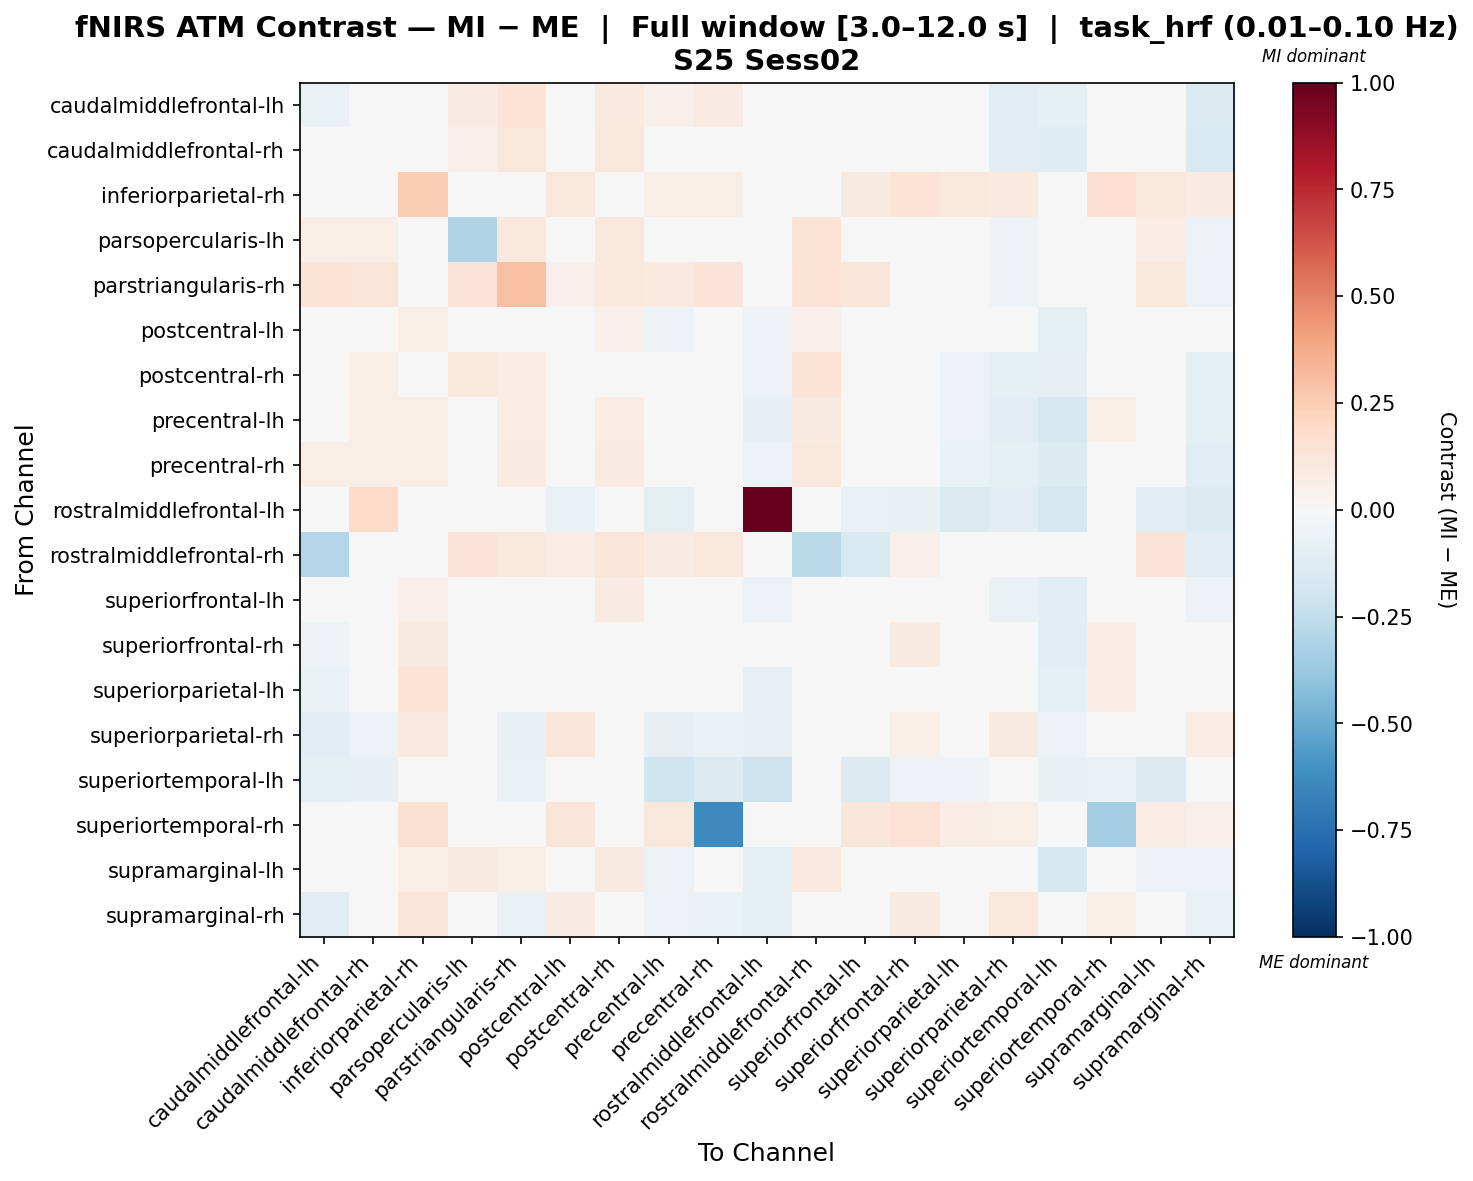

The data file committed next to this chart (first rows):
, caudalmiddlefrontal-lh, caudalmiddlefrontal-rh, inferiorparietal-rh, parsopercularis-lh, parstriangularis-rh, postcentral-lh, postcentral-rh, precentral-lh, precentral-rh, rostralmiddlefrontal-lh, rostralmiddlefrontal-rh, superiorfrontal-lh, superiorfrontal-rh, superiorparietal-lh, superiorparietal-rh, superiortemporal-lh, superiortemporal-rh, supramarginal-lh, supramarginal-rh
caudalmiddlefrontal-lh, -0.06468, 0.04688, 0.01664, 0.08255, 0.1394, -0.009755, 0.1012, 0.05029, 0.07927, -0.03037, 0.00672, -0.0299, -0.02128, -0.04973, -0.1165, -0.09757, -0.005232, 0.04576, -0.1437
caudalmiddlefrontal-rh, -0.03347, 0.04085, 0.03754, 0.0527, 0.1156, -0.01555, 0.1051, 0.02969, 0.04933, -0.01518, 0.04545, -0.001292, -0.01285, -0.04625, -0.1105, -0.1213, 0.01721, 0.01377, -0.1508
inferiorparietal-rh, -0.02812, 0.01935, 0.2575, 0.006649, -0.03549, 0.114, 0.04388, 0.05886, 0.06439, 0.02687, 0.01431, 0.08837, 0.1356, 0.1094, 0.09647, 0.02347, 0.1645, 0.1025, 0.08398
parsopercularis-lh, 0.0637, 0.06872, 0.02322, -0.3034, 0.1053, 0.021, 0.1115, -0.009155, -0.003348, -0.04063, 0.1358, 0.01816, -0.03523, -0.03089, -0.05134, -0.03511, -0.04772, 0.07192, -0.06244
parstriangularis-rh, 0.1375, 0.1176, 0.003302, 0.1267, 0.3003, 0.051, 0.1052, 0.1007, 0.1253, 0.03337, 0.1423, 0.1214, 0.03075, 0.001365, -0.05199, -0.03293, -0.01257, 0.1061, -0.05885
postcentral-lh, -0.03942, 0.004798, 0.06745, 0.04526, 0.008243, 0.0267, 0.0507, -0.05065, -0.04673, -0.05185, 0.05217, 0.003475, 0.02029, -0.04102, 0.02479, -0.08838, 0.03678, 0.009012, -0.0316
postcentral-rh, -0.01253, 0.05548, 0.0417, 0.1082, 0.07302, -0.0136, 0.02332, -0.01378, -0.0006351, -0.06065, 0.135, 0.02753, -0.03744, -0.06124, -0.09064, -0.0851, -0.02391, 0.03646, -0.1012
precentral-lh, 0.04718, 0.06428, 0.05694, 0.02799, 0.07541, -0.001919, 0.07309, -0.004269, 0.04548, -0.08292, 0.08691, 0.01812, 0.0007706, -0.06193, -0.1022, -0.173, 0.06136, -0.04154, -0.08974
precentral-rh, 0.06056, 0.06262, 0.05477, 0.02757, 0.08457, -0.03254, 0.08375, 0.01538, -0.04118, -0.05952, 0.1118, 0.0415, -0.00763, -0.06943, -0.09208, -0.1342, 0.01492, -0.00691, -0.1139
rostralmiddlefrontal-lh, -0.04838, 0.1943, -0.04335, -0.02424, -0.0138, -0.06421, -0.03077, -0.08618, -0.04755, 1.0, -0.01812, -0.06339, -0.07389, -0.1462, -0.102, -0.1723, -0.01934, -0.107, -0.1336
rostralmiddlefrontal-rh, -0.2937, 0.01474, 0.0259, 0.1283, 0.1072, 0.07034, 0.125, 0.07868, 0.1031, -0.00691, -0.2734, -0.1523, 0.05228, 0.02658, -0.00604, 0.01302, -0.03576, 0.1286, -0.1056
superiorfrontal-lh, -0.01872, 0.02405, 0.05459, 0.04053, 0.04921, 0.01979, 0.08257, -0.01481, 0.03039, -0.05622, 0.04588, -0.008781, 0.01831, -0.04387, -0.06884, -0.1133, 0.02532, -0.005868, -0.06025
superiorfrontal-rh, -0.05062, -0.01161, 0.09071, -0.006981, -0.018, 0.04104, 0.02963, -0.04621, -0.03112, -0.03631, 0.04243, 0.01646, 0.08952, -0.03807, 0.007137, -0.1074, 0.07351, -0.04004, -0.004119
superiorparietal-lh, -0.06869, 0.01713, 0.1363, 0.004116, -0.03277, 0.03441, 0.03215, -0.04912, -0.01811, -0.07701, 0.01435, -0.01006, 0.04326, -0.01807, 0.04021, -0.09066, 0.07466, 0.01239, -0.04448
superiorparietal-rh, -0.1141, -0.05892, 0.09731, 0.02299, -0.07358, 0.1178, 0.01491, -0.08532, -0.06971, -0.07234, 0.0027, -0.04652, 0.06538, 0.03919, 0.08818, -0.05341, 0.04367, 0.005739, 0.07595
superiortemporal-lh, -0.1003, -0.08381, 0.03852, 0.03413, -0.06255, -0.03641, 0.008941, -0.1972, -0.1381, -0.209, 0.01244, -0.1359, -0.05445, -0.05059, -0.04729, -0.0738, -0.06255, -0.1411, -0.04739
superiortemporal-rh, 0.005916, 0.03464, 0.1562, -0.02324, 0.001897, 0.1193, 0.02586, 0.1123, -0.6352, 0.04878, 0.005916, 0.1177, 0.1407, 0.07324, 0.06107, -0.03336, -0.3418, 0.07542, 0.05456
supramarginal-lh, 0.01897, 0.0383, 0.06633, 0.08913, 0.05549, 0.04265, 0.09205, -0.058, 0.006544, -0.0865, 0.1002, -0.004031, -0.03048, -0.01403, -0.04622, -0.1587, 0.006005, -0.05649, -0.06126
supramarginal-rh, -0.1134, -0.04512, 0.123, 0.04313, -0.06433, 0.08269, 0.03019, -0.05485, -0.06789, -0.08982, 0.01058, -0.000974, 0.08795, -0.03955, 0.1138, -0.01703, 0.05631, 0.01154, -0.06623
